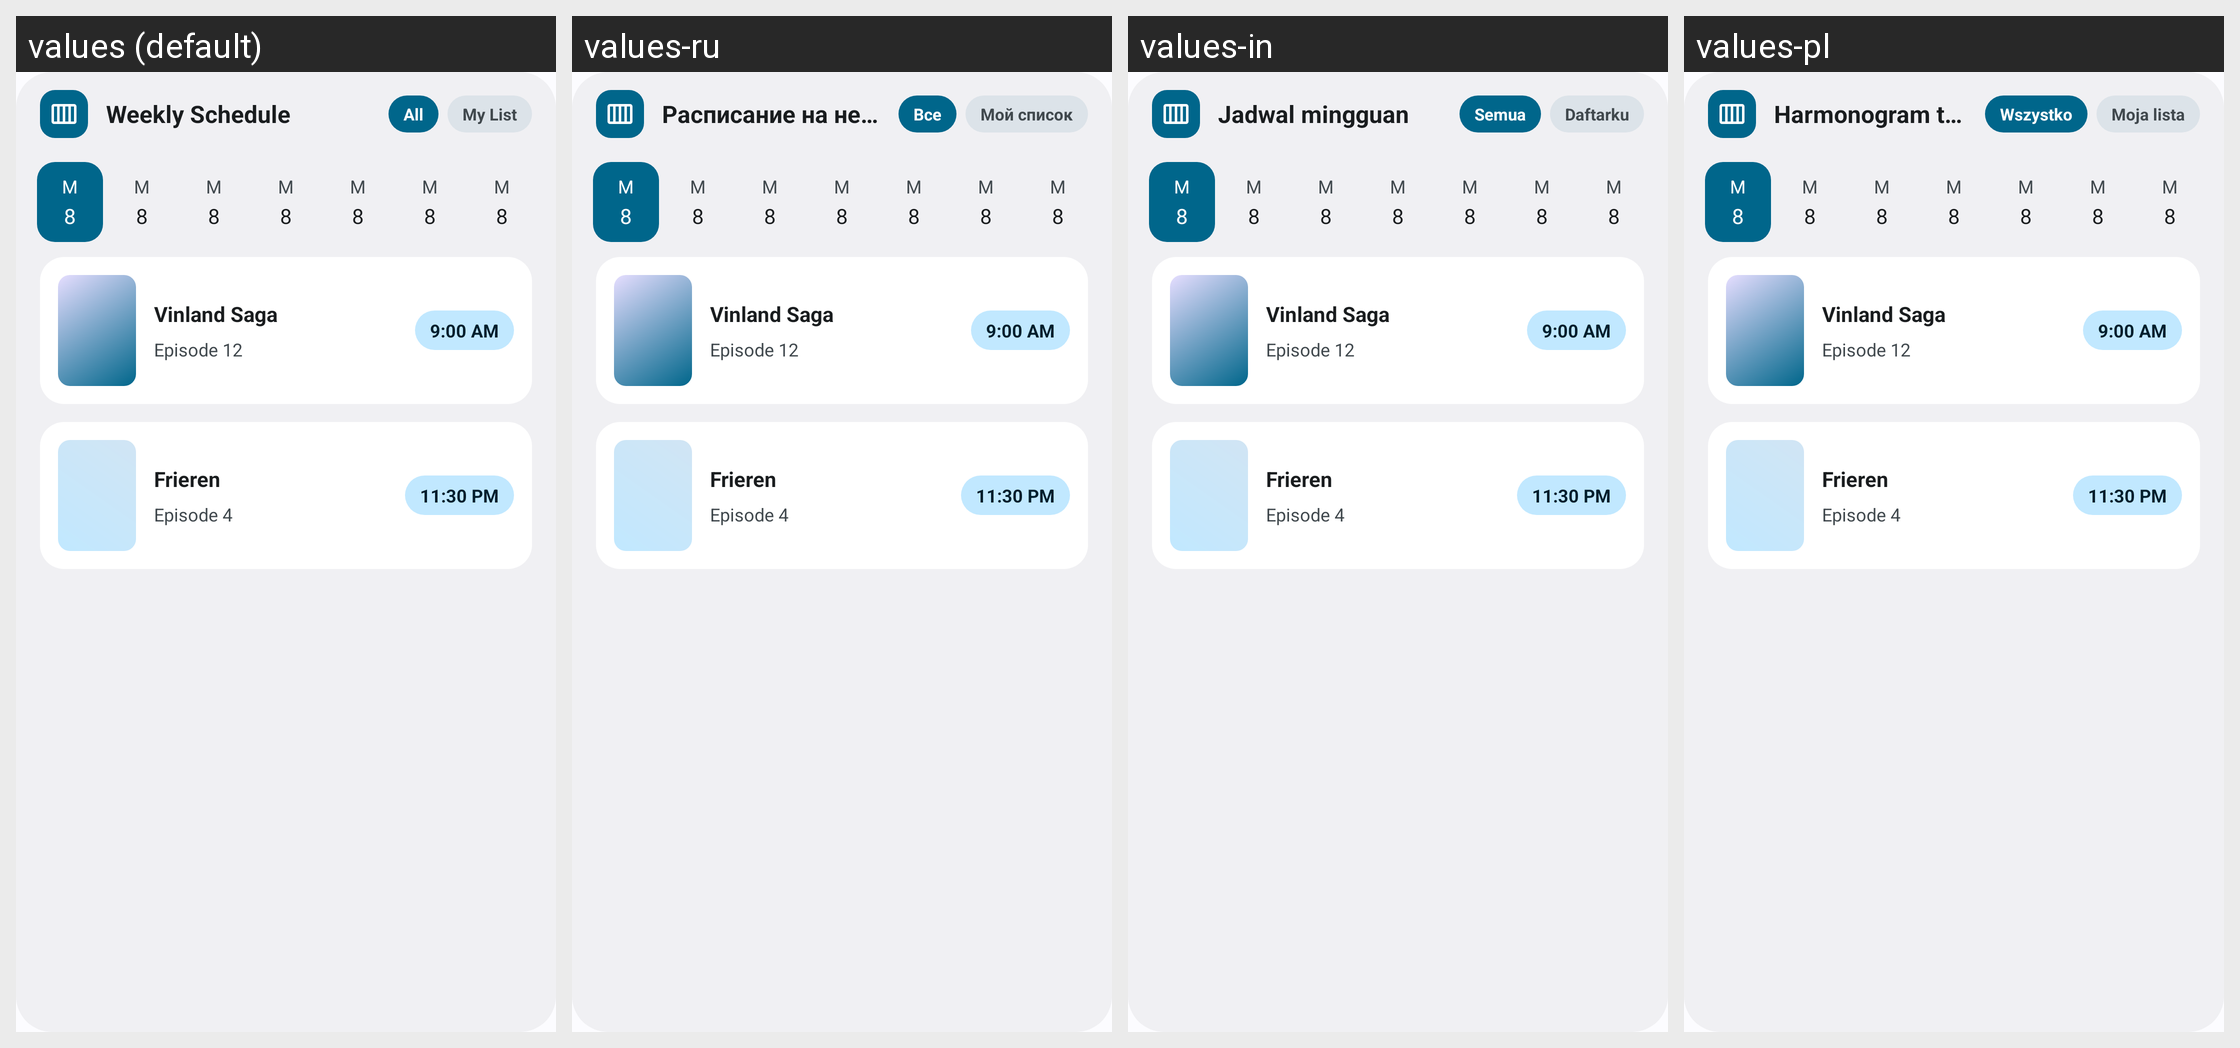

The same Android screen rendered under several of its app's locales, left to right. List the strings drawn on it with the default value and each locale's translation.
Android screen res/layout/widget_preview_weekly_calendar.xml rendered under 4 locales, left to right: values (default), values-ru, values-in, values-pl. Device: Nexus 5 (rendered at 1080×1920; each locale shown at half size, 540×960, under a caption strip naming it); theme Theme.AniSync.
Other locales in the repository, not shown: values-ar, values-de, values-es, values-fa, values-fr, values-it, values-pt, values-pt-rBR, values-ta, values-uk, values-zh-rCN, values-zh-rTW.
Strings drawn on this screen, with the default value and each locale's value (text and hints the layout hard-codes, and strings that could not be matched under every locale, appear in the picture but are not listed):

widget_calendar_title
  values: Weekly Schedule
  values-ru: Расписание на неделю
  values-in: Jadwal mingguan
  values-pl: Harmonogram tygodniowy

widget_filter_all
  values: All
  values-ru: Все
  values-in: Semua
  values-pl: Wszystko

widget_filter_mine
  values: My List
  values-ru: Мой список
  values-in: Daftarku
  values-pl: Moja lista

widget_preview_title_1
  values: Vinland Saga
  values-ru: Vinland Saga  [not translated; the default value is used]
  values-in: Vinland Saga  [not translated; the default value is used]
  values-pl: Vinland Saga  [not translated; the default value is used]

widget_preview_episode_1
  values: Episode 12
  values-ru: Episode 12  [not translated; the default value is used]
  values-in: Episode 12  [not translated; the default value is used]
  values-pl: Episode 12  [not translated; the default value is used]

widget_preview_time_1
  values: 9:00 AM
  values-ru: 9:00 AM  [not translated; the default value is used]
  values-in: 9:00 AM  [not translated; the default value is used]
  values-pl: 9:00 AM  [not translated; the default value is used]

widget_preview_title_2
  values: Frieren
  values-ru: Frieren  [not translated; the default value is used]
  values-in: Frieren  [not translated; the default value is used]
  values-pl: Frieren  [not translated; the default value is used]

widget_preview_episode_2
  values: Episode 4
  values-ru: Episode 4  [not translated; the default value is used]
  values-in: Episode 4  [not translated; the default value is used]
  values-pl: Episode 4  [not translated; the default value is used]

widget_preview_time_2
  values: 11:30 PM
  values-ru: 11:30 PM  [not translated; the default value is used]
  values-in: 11:30 PM  [not translated; the default value is used]
  values-pl: 11:30 PM  [not translated; the default value is used]

widget_preview_day_letter
  values: M
  values-ru: M  [not translated; the default value is used]
  values-in: M  [not translated; the default value is used]
  values-pl: M  [not translated; the default value is used]

widget_preview_day_number
  values: 8
  values-ru: 8  [not translated; the default value is used]
  values-in: 8  [not translated; the default value is used]
  values-pl: 8  [not translated; the default value is used]
